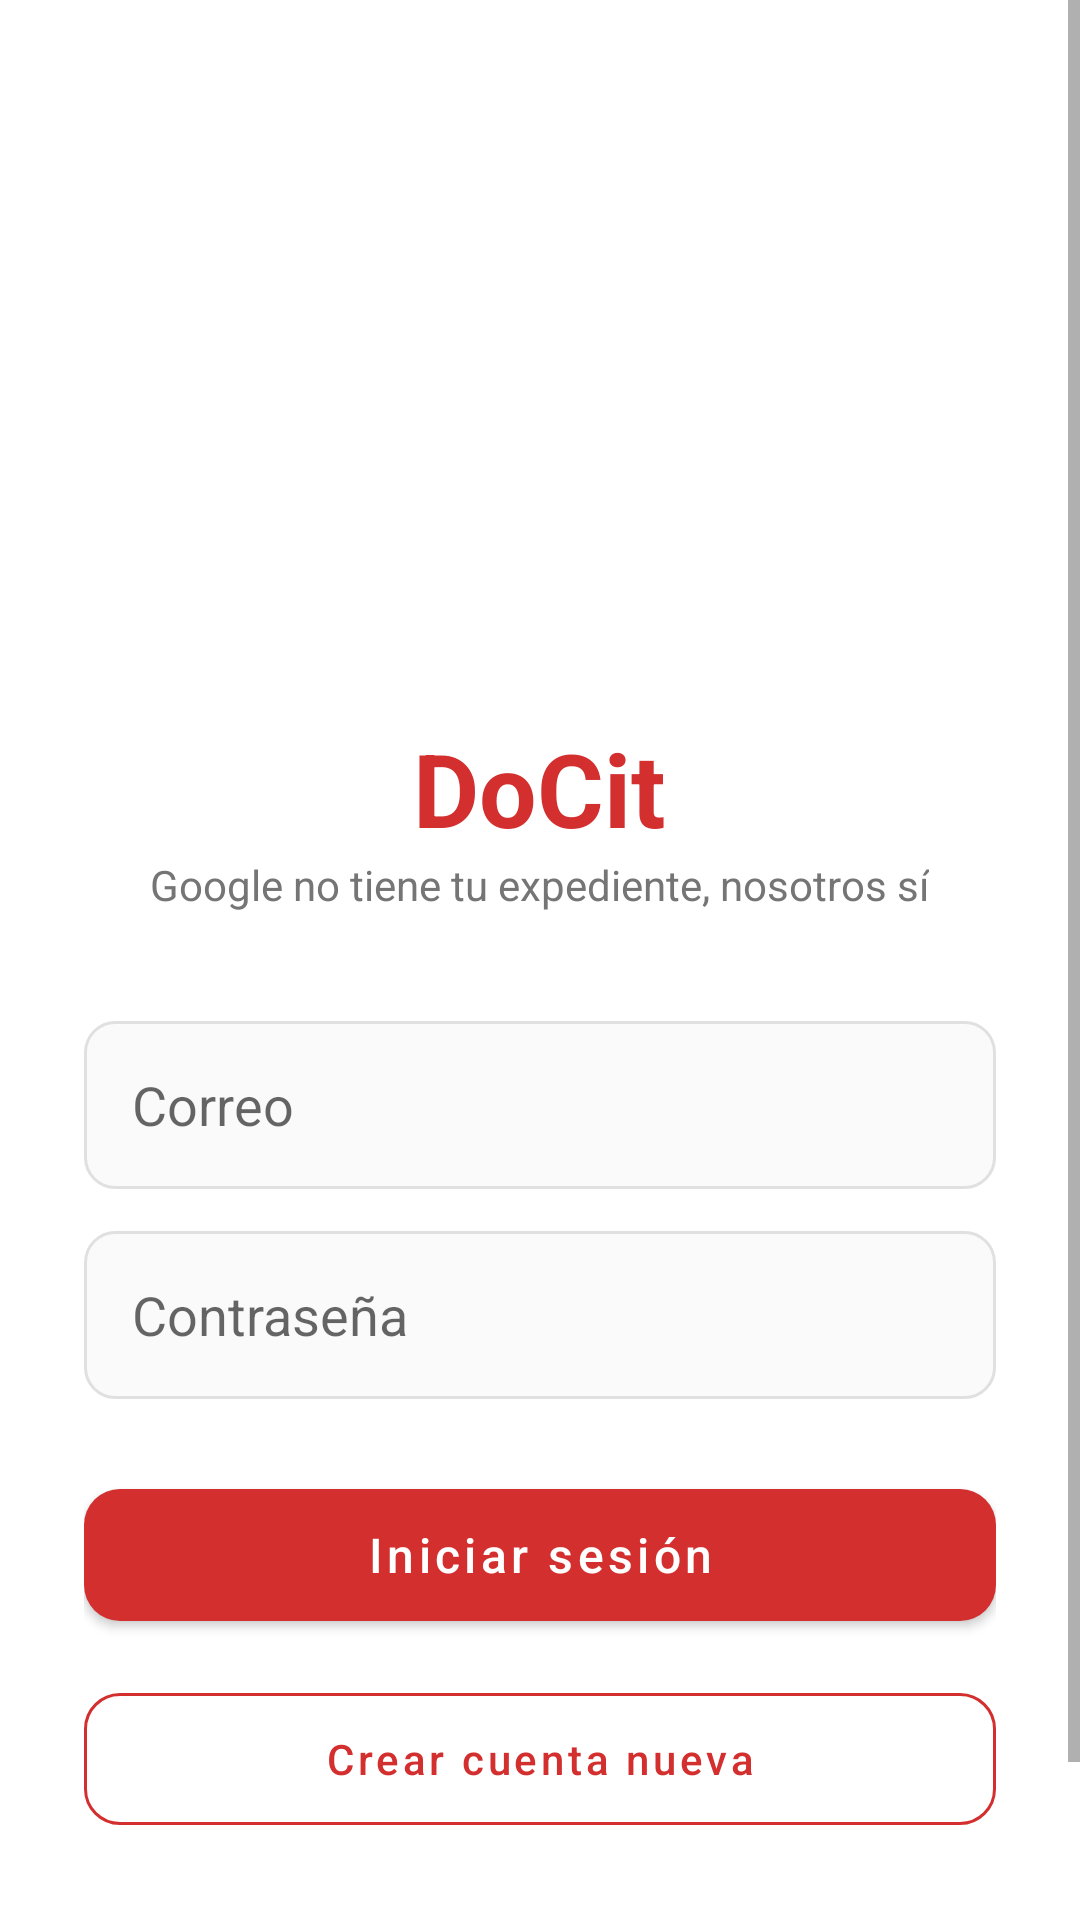

Layout XML and referenced resources for this Android screen:
<!-- AndroidManifest.xml: application theme Theme.DoCit -->
<!-- res/layout/activity_login.xml -->
<?xml version="1.0" encoding="utf-8"?>

<ScrollView xmlns:android="http://schemas.android.com/apk/res/android"
    android:layout_width="match_parent"
    android:layout_height="match_parent"
    android:background="@color/blanco"
    android:fillViewport="true">

    <LinearLayout
        android:layout_width="match_parent"
        android:layout_height="wrap_content"
        android:orientation="vertical"
        android:gravity="center"
        android:padding="28dp">

        <ImageView
            android:layout_width="160dp"
            android:layout_height="160dp"
            android:src="@drawable/logo_docit"
            android:layout_marginTop="40dp"/>

        <TextView
            android:layout_width="wrap_content"
            android:layout_height="wrap_content"
            android:text="DoCit"
            android:textSize="34sp"
            android:textStyle="bold"
            android:textColor="@color/rojoDocit"
            android:layout_marginTop="12dp"/>

        <TextView
            android:layout_width="wrap_content"
            android:layout_height="wrap_content"
            android:text="@string/lema"
            android:textColor="@color/gris"
            android:layout_marginBottom="36dp"/>

        <EditText
            android:id="@+id/txtCorreo"
            android:layout_width="match_parent"
            android:layout_height="56dp"
            android:hint="@string/correo"
            android:inputType="textEmailAddress"
            android:background="@drawable/edittext_borde"
            android:paddingHorizontal="16dp"
            android:layout_marginBottom="14dp"/>

        <EditText
            android:id="@+id/txtContra"
            android:layout_width="match_parent"
            android:layout_height="56dp"
            android:hint="@string/contra"
            android:inputType="textPassword"
            android:background="@drawable/edittext_borde"
            android:paddingHorizontal="16dp"
            android:layout_marginBottom="24dp"/>

        <com.google.android.material.button.MaterialButton
            android:id="@+id/btnEntrar"
            style="@style/botonRojo"
            android:layout_width="match_parent"
            android:layout_height="56dp"
            android:text="@string/iniciar"/>

        <com.google.android.material.button.MaterialButton
            android:id="@+id/btnIrRegistro"
            style="@style/botonBlanco"
            android:layout_width="match_parent"
            android:layout_height="56dp"
            android:layout_marginTop="12dp"
            android:text="Crear cuenta nueva"/>

        <TextView
            android:id="@+id/txtOlvideContra"
            android:layout_width="wrap_content"
            android:layout_height="wrap_content"
            android:text="Olvidé mi contraseña"
            android:textColor="@color/rojoDocit"
            android:layout_marginTop="20dp"
            android:padding="8dp"/>
    </LinearLayout>
</ScrollView>
<!-- resources referenced by this layout -->
<resources>
  <color name="blanco">#FFFFFF</color>
  <color name="gris">#757575</color>
  <color name="rojoDocit">#D32F2F</color>
  <!-- drawable edittext_borde (drawable) -->
  <?xml version="1.0" encoding="utf-8"?>
  
  <shape xmlns:android="http://schemas.android.com/apk/res/android" android:shape="rectangle">
      <solid android:color="@color/blancoHueso"/>
      <corners android:radius="10dp"/>
      <stroke android:width="1dp" android:color="@color/grisClaro"/>
  </shape>
  <string name="contra">Contraseña</string>
  <string name="correo">Correo</string>
  <string name="iniciar">Iniciar sesión</string>
  <string name="lema">Google no tiene tu expediente, nosotros sí</string>
  <style name="botonBlanco" parent="Widget.MaterialComponents.Button.OutlinedButton">
          <item name="strokeColor">@color/rojoDocit</item>
          <item name="android:textColor">@color/rojoDocit</item>
          <item name="cornerRadius">12dp</item>
          <item name="android:textAllCaps">false</item>
      </style>
  <style name="botonRojo" parent="Widget.MaterialComponents.Button">
          <item name="backgroundTint">@color/rojoDocit</item>
          <item name="cornerRadius">12dp</item>
          <item name="android:textAllCaps">false</item>
          <item name="android:textSize">16sp</item>
      </style>
  <style name="Theme.DoCit" parent="Theme.MaterialComponents.Light.NoActionBar">
          <item name="colorPrimary">@color/rojoDocit</item>
          <item name="colorPrimaryVariant">@color/rojoOscuro</item>
          <item name="colorOnPrimary">@color/blanco</item>
          <item name="colorSecondary">@color/rojoClarito</item>
          <item name="colorOnSecondary">@color/blanco</item>
          <item name="android:statusBarColor" tools:targetApi="l">@color/rojoOscuro</item>
          <item name="android:windowBackground">@color/blanco</item>
      </style>
  <color name="blancoHueso">#FAFAFA</color>
  <color name="grisClaro">#E0E0E0</color>
  <color name="rojoOscuro">#9A0007</color>
  <color name="rojoClarito">#FF6659</color>
</resources>
